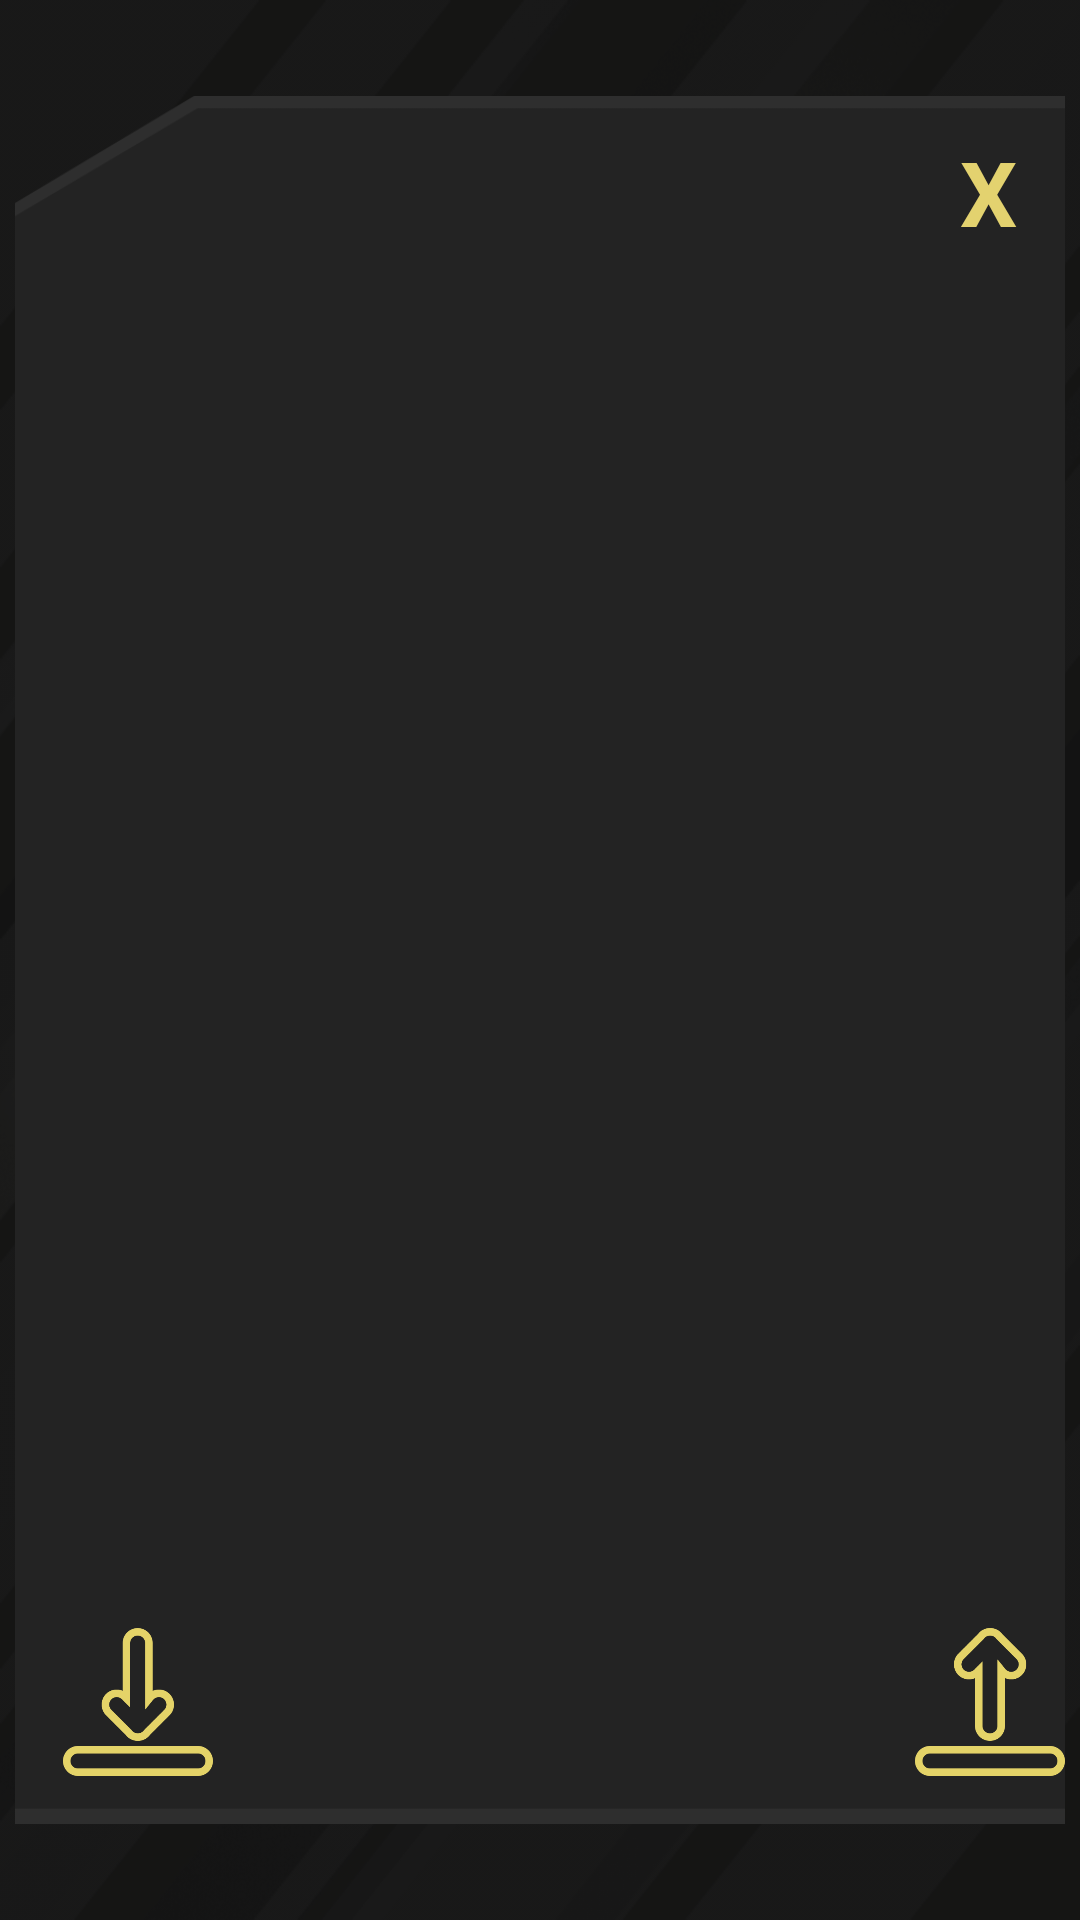

This screen was rendered from an Android layout file. Write that file and the resources it references.
<!-- AndroidManifest.xml: activity theme AppTheme -->
<!-- res/layout/activity_fullscreen_image.xml -->
<?xml version="1.0" encoding="utf-8"?>
<android.support.design.widget.CoordinatorLayout xmlns:android="http://schemas.android.com/apk/res/android"
    xmlns:app="http://schemas.android.com/apk/res-auto"
    xmlns:tools="http://schemas.android.com/tools"
    android:id="@+id/main_content"
    android:layout_width="match_parent"
    android:layout_height="match_parent"
    tools:context="ch.epfl.sweng.GyroDraw.home.gallery.FullscreenImageActivity">

    <ImageView
        android:id="@+id/backgroundImage"
        style="@style/BackGroundImageView"
        android:layout_width="match_parent"
        android:layout_height="match_parent"
        android:layout_alignParentTop="true"
        android:layout_centerHorizontal="true"
        android:alpha="1.0"
        app:srcCompat="@drawable/home_background"
        tools:ignore="ContentDescription" />

    <ImageView
        android:id="@+id/backgroundAnimation"
        style="@style/BackGroundImageView"
        android:layout_width="match_parent"
        android:layout_height="match_parent"
        android:layout_alignParentTop="true"
        android:layout_centerHorizontal="true"
        android:alpha="0.8"
        app:srcCompat="@drawable/background_animation"
        tools:ignore="ContentDescription" />

    <ImageView
        android:id="@+id/darkAlpha"
        android:layout_width="match_parent"
        android:layout_height="match_parent"
        android:background="@color/darkAlpha" />

    <RelativeLayout
        android:layout_width="350dp"
        android:layout_height="match_parent"
        android:layout_centerInParent="true"
        android:layout_gravity="center"
        android:layout_marginTop="32dp"
        android:layout_marginBottom="32dp"
        android:background="@drawable/pop_up_background">

        <android.support.v4.view.ViewPager
            android:id="@+id/container"
            android:layout_width="wrap_content"
            android:layout_height="wrap_content"
            app:layout_behavior="@string/appbar_scrolling_view_behavior" />

        <ImageView
            android:id="@+id/saveButton"
            android:layout_width="50dp"
            android:layout_height="50dp"
            android:layout_alignParentStart="true"
            android:layout_alignParentBottom="true"
            android:layout_gravity="start|bottom"
            android:layout_marginStart="16dp"
            android:layout_marginBottom="16dp"
            app:srcCompat="@drawable/save_button"
            tools:ignore="ContentDescription" />

        <ImageView
          android:id="@+id/shareButton"
          android:layout_width="50dp"
          android:layout_height="50dp"
          android:layout_alignParentEnd="true"
          android:layout_alignParentBottom="true"
          android:layout_gravity="end|bottom"
          android:layout_marginStart="16dp"
          android:layout_marginBottom="16dp"
          app:srcCompat="@drawable/share_button"
          tools:ignore="ContentDescription" />

        <TextView
            android:id="@+id/crossText"
            android:layout_width="wrap_content"
            android:layout_height="wrap_content"
            android:layout_alignParentEnd="true"
            android:layout_marginTop="16dp"
            android:layout_marginEnd="16dp"
            android:includeFontPadding="false"
            android:text="@string/cross"
            android:textColor="@color/colorDrawYellow"
            android:textSize="30sp"
            android:textStyle="bold"
            app:layout_constraintEnd_toEndOf="parent"
            app:layout_constraintTop_toTopOf="parent" />

    </RelativeLayout>

</android.support.design.widget.CoordinatorLayout>
<!-- resources referenced by this layout -->
<resources>
  <color name="colorDrawYellow">#E3D26F</color>
  <color name="darkAlpha">#5a000000</color>
  <!-- drawable background_animation: gif bitmap (drawable, 879103 bytes) -->
  <!-- drawable home_background: png bitmap (drawable-hdpi, 44201 bytes) -->
  <!-- drawable pop_up_background: png bitmap (drawable, 12319 bytes) -->
  <!-- drawable save_button: png bitmap (drawable-hdpi, 5809 bytes) -->
  <!-- drawable share_button: png bitmap (drawable-hdpi, 5832 bytes) -->
  <string name="cross">X</string>
  <style name="BackGroundImageView">
      <item name="android:scaleType">fitXY</item>
    </style>
  <style name="AppTheme" parent="Theme.AppCompat.Light.NoActionBar">
      
      <item name="colorPrimary">@color/colorPrimaryDark</item>
      <item name="colorPrimaryDark">@color/colorPrimaryDark</item>
      <item name="colorAccent">@color/colorDrawYellow</item>
      <item name="android:windowFullscreen">true</item>
      <item name="android:windowBackground">@color/colorPrimaryDark</item>
    </style>
  <color name="colorPrimaryDark">#232323</color>
</resources>
